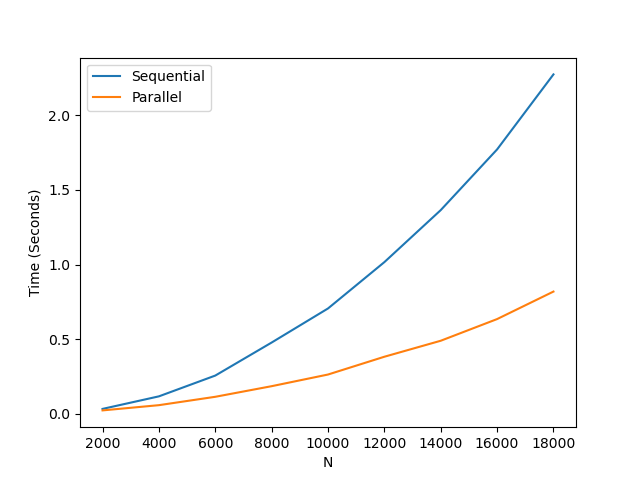

The table this chart was drawn from, first rows:
N, 2000, 4000, 6000, 8000, 10000, 12000, 14000, 16000, 18000, 20000
sequential, 0.034, 0.118, 0.257, 0.478, 0.706, 1.016, 1.364, 1.77, 2.272, 2.775
parallel, 0.024, 0.059, 0.115, 0.186, 0.264, 0.383, 0.49, 0.635, 0.819, 1.002
